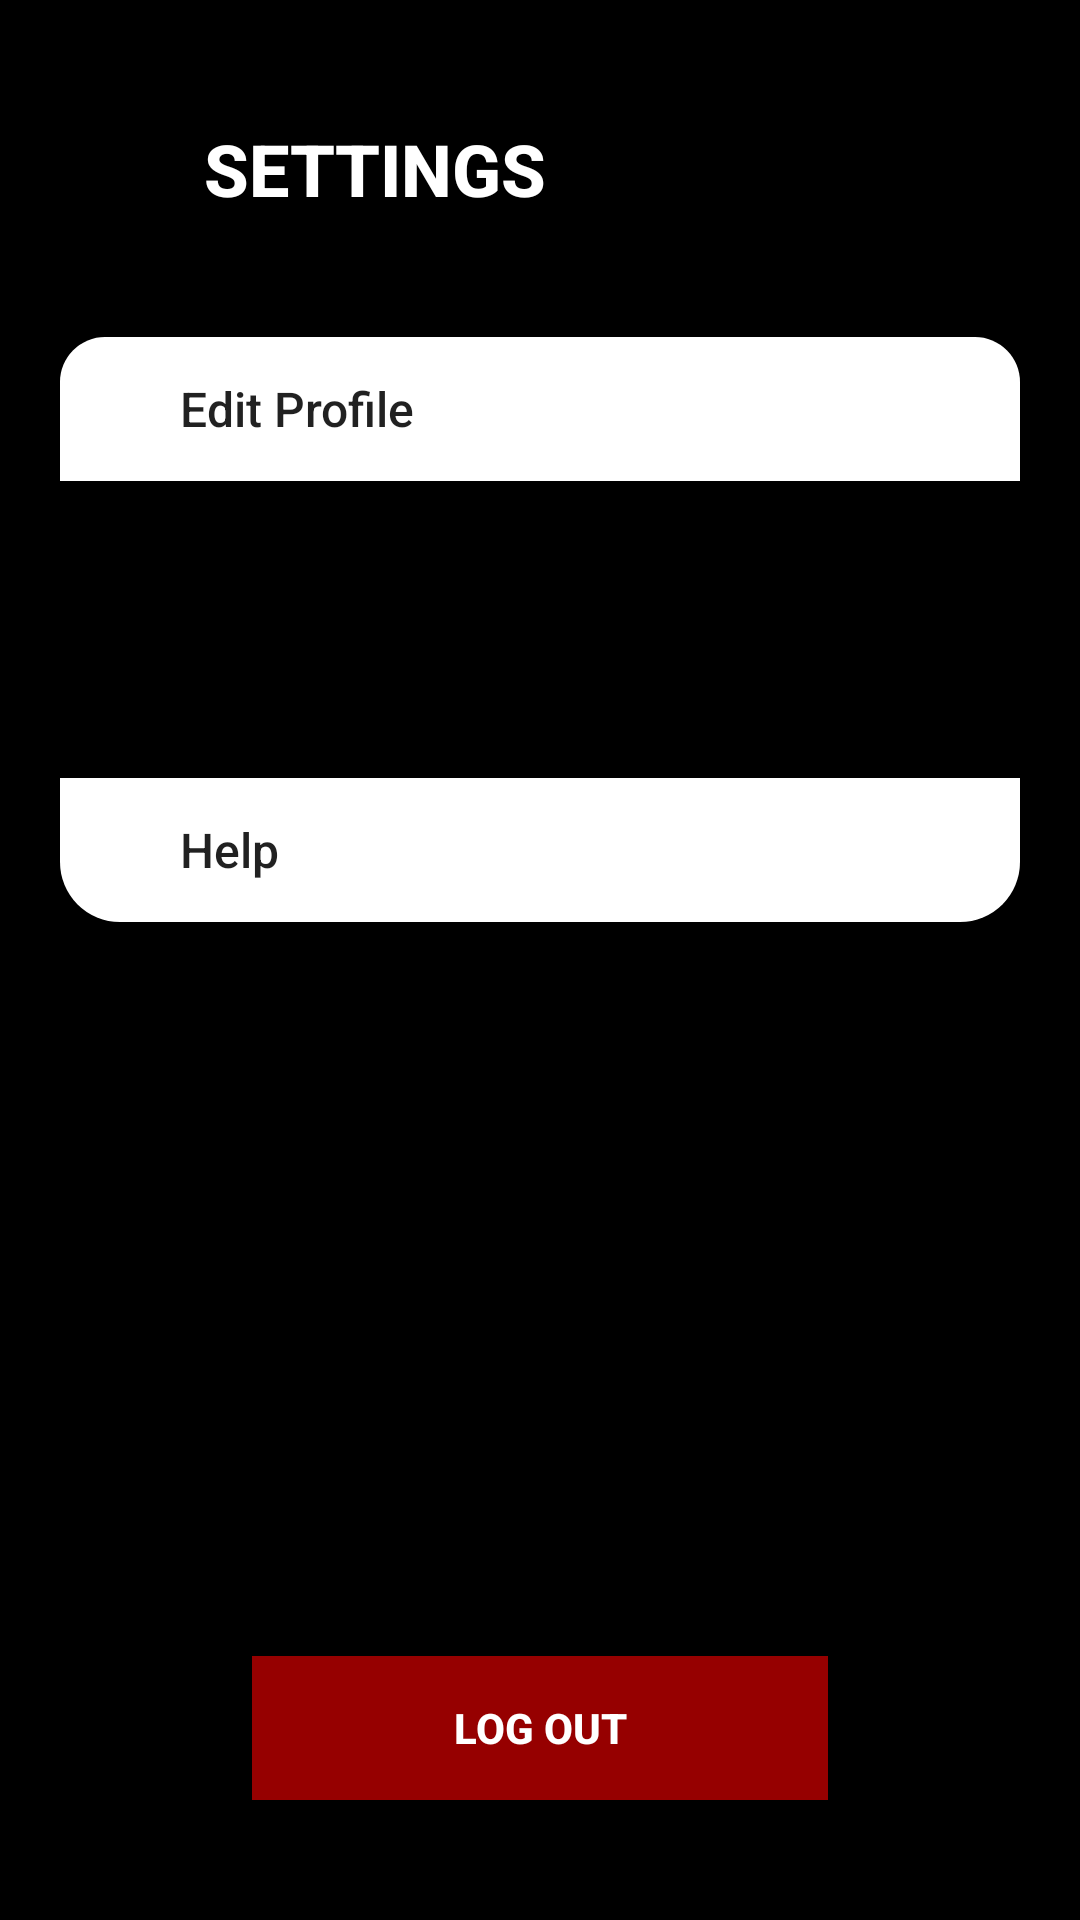

Produce the Android XML layout that renders to this screen, including the resource entries it uses.
<!-- AndroidManifest.xml: application theme AppTheme -->
<!-- res/layout/fragment_settings.xml -->
<?xml version="1.0" encoding="utf-8"?>
<androidx.constraintlayout.widget.ConstraintLayout xmlns:android="http://schemas.android.com/apk/res/android"
    xmlns:app="http://schemas.android.com/apk/res-auto"
    xmlns:tools="http://schemas.android.com/tools"
    android:layout_width="match_parent"
    android:layout_height="match_parent"
    android:background="@color/colorSecondary"
    tools:context=".fragments.homepage.WorkoutFragment">

    <View
        android:id="@+id/myRectangleView4"
        android:layout_width="56dp"
        android:layout_height="32dp"
        android:layout_marginTop="40dp"
        android:background="@drawable/orange_box"
        app:layout_constraintStart_toStartOf="parent"
        app:layout_constraintTop_toTopOf="parent" />

    <TextView
        android:id="@+id/settingsText"
        android:layout_width="wrap_content"
        android:layout_height="wrap_content"
        android:layout_marginStart="12dp"
        android:layout_marginTop="40dp"
        android:fontFamily="sans-serif-medium"
        android:text="SETTINGS"
        android:textColor="@color/fontWhite"
        android:textSize="24sp"
        android:textStyle="bold"
        app:layout_constraintStart_toEndOf="@+id/myRectangleView4"
        app:layout_constraintTop_toTopOf="parent" />

    <Button
        android:id="@+id/button2"
        android:layout_width="0dp"
        android:layout_height="wrap_content"
        android:layout_marginStart="20dp"
        android:layout_marginTop="40dp"
        android:layout_marginEnd="20dp"
        android:background="@drawable/first_expandable_item"
        android:capitalize="none"
        android:paddingStart="40dp"
        android:text="Edit Profile"
        android:textAlignment="viewStart"
        android:textAllCaps="false"
        android:textSize="16sp"
        app:layout_constraintEnd_toEndOf="parent"
        app:layout_constraintStart_toStartOf="parent"
        app:layout_constraintTop_toBottomOf="@+id/settingsText" />

    <Button
        android:id="@+id/button3"
        android:layout_width="0dp"
        android:layout_height="wrap_content"
        android:layout_marginStart="20dp"
        android:layout_marginTop="1dp"
        android:layout_marginEnd="20dp"
        android:background="@drawable/middle_expandable_item"
        android:paddingStart="40dp"
        android:text="Body Analysis"
        android:textAlignment="viewStart"
        android:textAllCaps="false"
        android:textSize="16sp"
        app:layout_constraintEnd_toEndOf="parent"
        app:layout_constraintHorizontal_bias="1.0"
        app:layout_constraintStart_toStartOf="parent"
        app:layout_constraintTop_toBottomOf="@+id/button2" />

    <Button
        android:id="@+id/button4"
        android:layout_width="0dp"
        android:layout_height="wrap_content"
        android:layout_marginStart="20dp"
        android:layout_marginTop="1dp"
        android:layout_marginEnd="20dp"
        android:background="@drawable/middle_expandable_item"
        android:paddingStart="40dp"
        android:text="Baseline Test"
        android:textAlignment="viewStart"
        android:textAllCaps="false"
        android:textSize="16sp"
        app:layout_constraintEnd_toEndOf="parent"
        app:layout_constraintHorizontal_bias="0.0"
        app:layout_constraintStart_toStartOf="parent"
        app:layout_constraintTop_toBottomOf="@+id/button3" />

    <Button
        android:id="@+id/button5"
        android:layout_width="0dp"
        android:layout_height="wrap_content"
        android:layout_marginStart="20dp"
        android:layout_marginTop="1dp"
        android:layout_marginEnd="20dp"
        android:background="@drawable/last_expandable_item"
        android:paddingStart="40dp"
        android:text="Help"
        android:textAlignment="viewStart"
        android:textAllCaps="false"
        android:textSize="16sp"
        app:layout_constraintEnd_toEndOf="parent"
        app:layout_constraintHorizontal_bias="1.0"
        app:layout_constraintStart_toStartOf="parent"
        app:layout_constraintTop_toBottomOf="@+id/button4" />

    <Button
        android:id="@+id/logout_button"
        android:layout_width="192dp"
        android:layout_height="48dp"
        android:layout_marginBottom="40dp"
        android:background="@drawable/red_box"
        android:text="Log Out"
        android:textColor="@color/fontWhite"
        android:textStyle="bold"
        app:layout_constraintBottom_toBottomOf="parent"
        app:layout_constraintEnd_toEndOf="parent"
        app:layout_constraintStart_toStartOf="parent" />

</androidx.constraintlayout.widget.ConstraintLayout>
<!-- resources referenced by this layout -->
<resources>
  <color name="colorSecondary">#000000</color>
  <color name="fontWhite">#FFF</color>
  <!-- drawable first_expandable_item (drawable) -->
  <?xml version="1.0" encoding="utf-8"?>
  <shape xmlns:android="http://schemas.android.com/apk/res/android" android:shape="rectangle">
  
      <solid android:color="#FFF"/>
  
      <corners android:topLeftRadius="15dp" android:topRightRadius="15dp" />
  
  </shape>
  <!-- drawable last_expandable_item (drawable) -->
  <?xml version="1.0" encoding="utf-8"?>
  <shape xmlns:android="http://schemas.android.com/apk/res/android" android:shape="rectangle">
  
      <solid android:color="#FFF"/>
  
      <corners android:bottomLeftRadius="20dp" android:bottomRightRadius="20dp" />
  
  </shape>
  <!-- drawable red_box (drawable) -->
  <?xml version="1.0" encoding="utf-8"?>
  <selector xmlns:android="http://schemas.android.com/apk/res/android">
      <item>
          <shape android:shape="rectangle">
              <solid android:color="#960000"/>
          </shape>
      </item>
  </selector>
  <style name="AppTheme" parent="Theme.AppCompat.Light.NoActionBar">
          
          <item name="android:navigationBarColor">@color/colorSecondary</item>
          <item name="colorPrimary">@color/colorPrimary</item>
          <item name="colorPrimaryDark">@color/colorSecondary</item>
          <item name="colorAccent">@color/colorAccent</item>
      </style>
  <color name="colorPrimary">#ff850d</color>
  <color name="colorAccent">#ff850d</color>
</resources>
